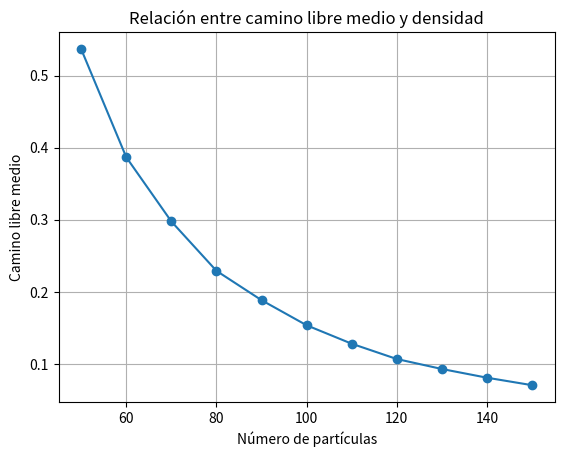

Recreate this plot in Python.
import numpy as np
import matplotlib.pyplot as plt

free_path = [0.5368432035263764,
0.3869522150291964,
0.29786461403544084,
0.22939262181899067,
0.18871211769540178,
0.15390994043771467,
0.12831901158348666,
0.10710041995309928,
0.09327168315750799,
0.08119243247499497,
0.07082434281835434,
]

num_particles=[50,
60,
70,
80,
90,
100,
110,
120,
130,
140,
150
]

fig, ax = plt.subplots()
ax.plot(num_particles, free_path, 'o-')

ax.set(xlabel='Número de partículas', ylabel='Camino libre medio',
       title='Relación entre camino libre medio y densidad')
ax.grid()

plt.show()
